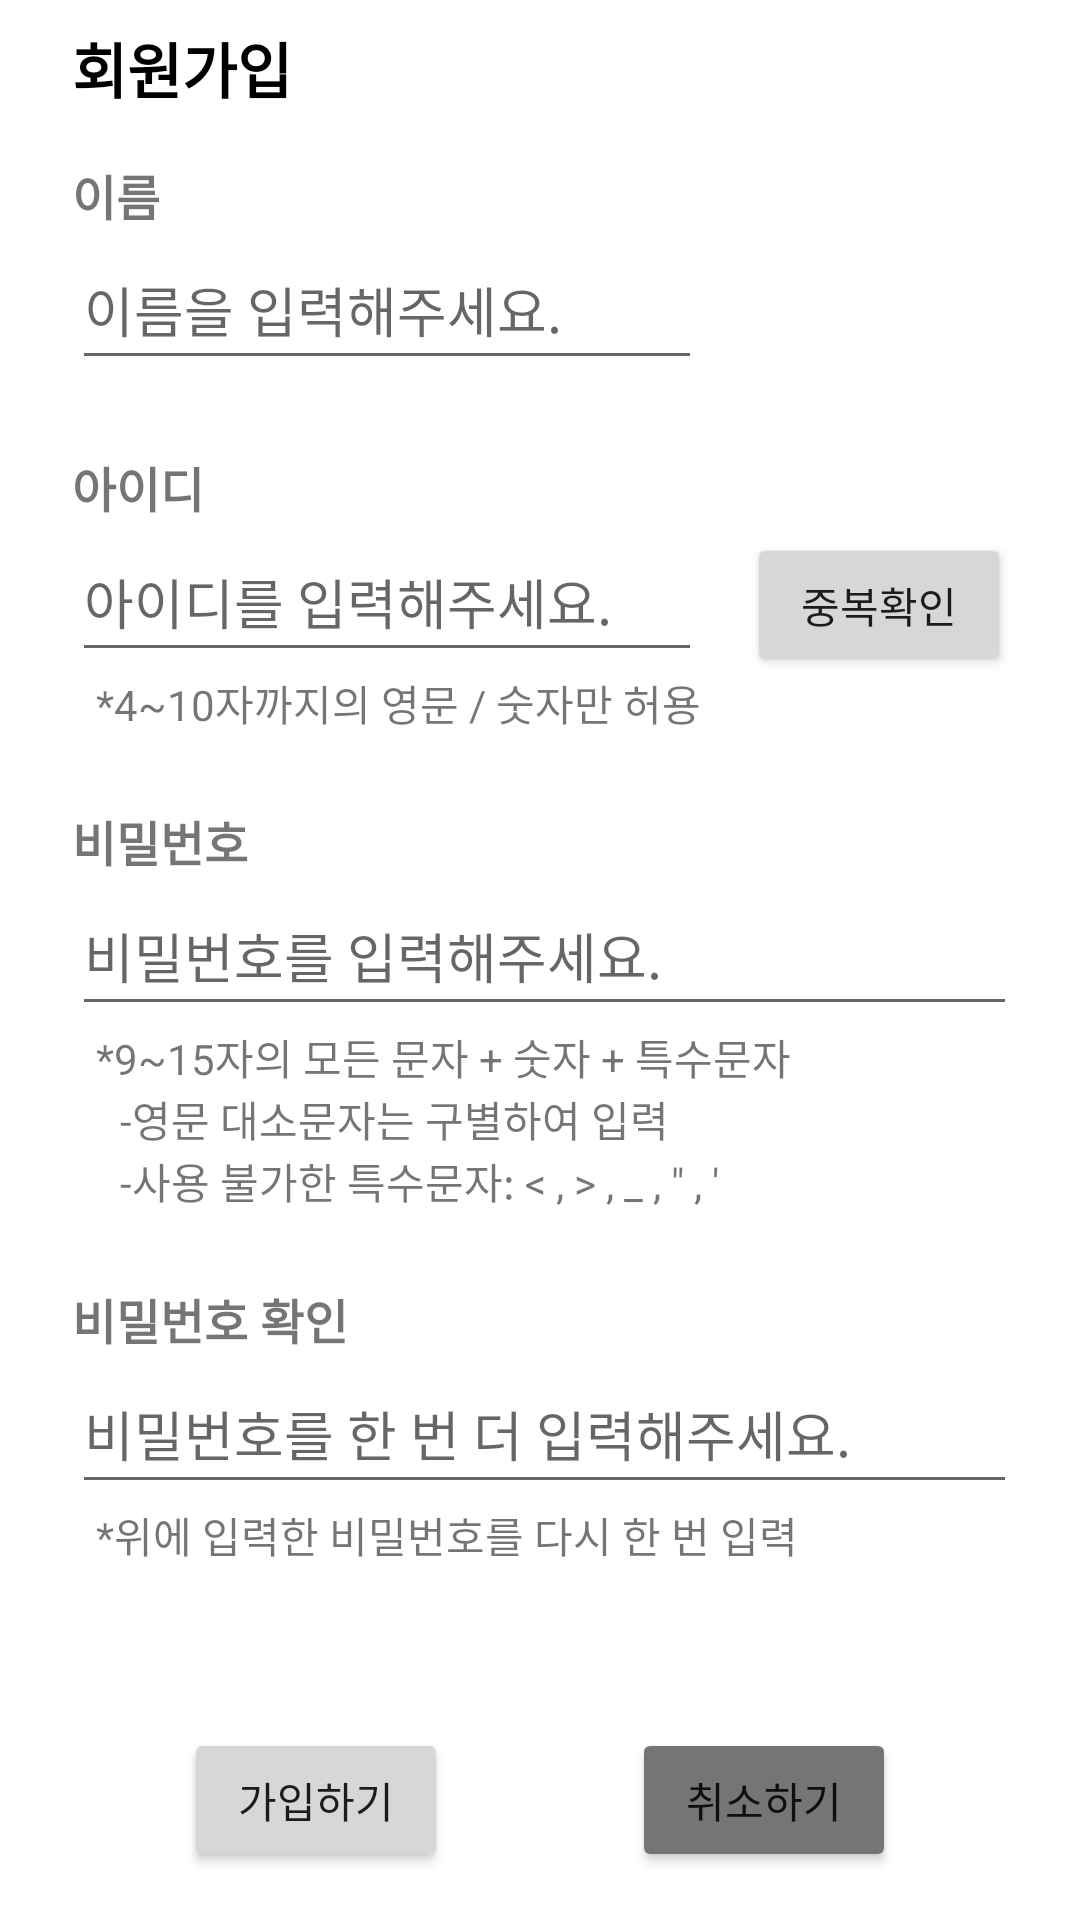

Android layout source for this screen:
<!-- AndroidManifest.xml: application theme Theme.SilverSurfer -->
<!-- res/layout/fragment_text_field.xml -->
<?xml version="1.0" encoding="utf-8"?>
<androidx.constraintlayout.widget.ConstraintLayout xmlns:android="http://schemas.android.com/apk/res/android"
    xmlns:app="http://schemas.android.com/apk/res-auto"
    xmlns:tools="http://schemas.android.com/tools"
    android:id="@+id/frameLayout"
    android:layout_width="match_parent"
    android:layout_height="match_parent"
    tools:context=".TextFieldFragment">

    <TextView
        android:id="@+id/textViewTitle"
        android:layout_width="wrap_content"
        android:layout_height="wrap_content"
        android:layout_marginStart="24dp"
        android:layout_marginTop="8dp"
        android:text="회원가입"
        android:textColor="#000000"
        android:textSize="20sp"
        android:textStyle="bold"
        app:layout_constraintEnd_toEndOf="parent"
        app:layout_constraintHorizontal_bias="0.0"
        app:layout_constraintStart_toStartOf="parent"
        app:layout_constraintTop_toTopOf="parent" />

    <TextView
        android:id="@+id/textViewName0"
        android:layout_width="wrap_content"
        android:layout_height="wrap_content"
        android:layout_marginTop="16dp"
        android:text="이름"
        android:textSize="16sp"
        android:textStyle="bold"
        app:layout_constraintBottom_toTopOf="@+id/editTextName"
        app:layout_constraintStart_toStartOf="@+id/editTextName"
        app:layout_constraintTop_toBottomOf="@+id/textViewTitle" />

    <EditText
        android:id="@+id/editTextName"
        android:layout_width="wrap_content"
        android:layout_height="50dp"
        android:layout_marginStart="24dp"
        android:ems="10"
        android:hint="이름을 입력해주세요."
        android:inputType="textPersonName"
        app:layout_constraintStart_toStartOf="parent"
        app:layout_constraintTop_toBottomOf="@+id/textViewName0" />

    <TextView
        android:id="@+id/textViewID0"
        android:layout_width="wrap_content"
        android:layout_height="wrap_content"
        android:layout_marginTop="24dp"
        android:text="아이디"
        android:textSize="16sp"
        android:textStyle="bold"
        app:layout_constraintBottom_toTopOf="@+id/editTextID"
        app:layout_constraintStart_toStartOf="@+id/editTextID"
        app:layout_constraintTop_toBottomOf="@+id/editTextName" />

    <EditText
        android:id="@+id/editTextID"
        android:layout_width="wrap_content"
        android:layout_height="50dp"
        android:layout_marginStart="24dp"
        android:ems="10"
        android:hint="아이디를 입력해주세요."
        android:inputType="textCapWords"
        app:layout_constraintStart_toStartOf="parent"
        app:layout_constraintTop_toBottomOf="@+id/textViewID0" />

    <TextView
        android:id="@+id/textView_2"
        android:layout_width="wrap_content"
        android:layout_height="wrap_content"
        android:layout_marginStart="8dp"
        android:text="*4~10자까지의 영문 / 숫자만 허용"
        android:textSize="14sp"
        app:layout_constraintStart_toStartOf="@+id/editTextID"
        app:layout_constraintTop_toBottomOf="@+id/editTextID" />

    <Button
        android:id="@+id/button_1"
        android:layout_width="wrap_content"
        android:layout_height="wrap_content"
        android:layout_marginEnd="8dp"
        android:text="중복확인"
        app:layout_constraintBaseline_toBaselineOf="@+id/editTextID"
        app:layout_constraintEnd_toEndOf="parent"
        app:layout_constraintStart_toEndOf="@+id/editTextID" />

    <TextView
        android:id="@+id/textViewPassword0"
        android:layout_width="wrap_content"
        android:layout_height="wrap_content"
        android:layout_marginTop="24dp"
        android:text="비밀번호"
        android:textSize="16sp"
        android:textStyle="bold"
        app:layout_constraintBottom_toTopOf="@+id/editTextPassword1"
        app:layout_constraintStart_toStartOf="@+id/editTextPassword1"
        app:layout_constraintTop_toBottomOf="@+id/textView_2" />

    <EditText
        android:id="@+id/editTextPassword1"
        android:layout_width="wrap_content"
        android:layout_height="50dp"
        android:layout_marginStart="24dp"
        android:ems="15"
        android:hint="비밀번호를 입력해주세요."
        android:inputType="textPassword"
        app:layout_constraintStart_toStartOf="parent"
        app:layout_constraintTop_toBottomOf="@+id/textViewPassword0" />

    <TextView
        android:id="@+id/textViewPassword1"
        android:layout_width="wrap_content"
        android:layout_height="wrap_content"
        android:layout_marginStart="8dp"
        android:text="*9~15자의 모든 문자 + 숫자 + 특수문자"
        android:textSize="14sp"
        app:layout_constraintStart_toStartOf="@+id/editTextPassword1"
        app:layout_constraintTop_toBottomOf="@+id/editTextPassword1" />

    <TextView
        android:id="@+id/textViewPassword3"
        android:layout_width="wrap_content"
        android:layout_height="wrap_content"
        android:text="-사용 불가한 특수문자: &lt; , &gt; , _ , &quot; , '"
        android:textSize="14sp"
        app:layout_constraintStart_toStartOf="@+id/textViewPassword2"
        app:layout_constraintTop_toBottomOf="@+id/textViewPassword2" />

    <TextView
        android:id="@+id/textViewPassword2"
        android:layout_width="wrap_content"
        android:layout_height="wrap_content"
        android:layout_marginStart="8dp"
        android:text="-영문 대소문자는 구별하여 입력"
        android:textSize="14sp"
        app:layout_constraintStart_toStartOf="@+id/textViewPassword1"
        app:layout_constraintTop_toBottomOf="@+id/textViewPassword1" />

    <TextView
        android:id="@+id/textViewPassword2_0"
        android:layout_width="wrap_content"
        android:layout_height="wrap_content"
        android:layout_marginTop="24dp"
        android:text="비밀번호 확인"
        android:textSize="16sp"
        android:textStyle="bold"
        app:layout_constraintBottom_toTopOf="@+id/editTextPassword2"
        app:layout_constraintStart_toStartOf="@+id/editTextPassword2"
        app:layout_constraintTop_toBottomOf="@+id/textViewPassword3" />

    <EditText
        android:id="@+id/editTextPassword2"
        android:layout_width="wrap_content"
        android:layout_height="50dp"
        android:layout_marginStart="24dp"
        android:ems="15"
        android:hint="비밀번호를 한 번 더 입력해주세요."
        android:inputType="textPassword"
        app:layout_constraintStart_toStartOf="parent"
        app:layout_constraintTop_toBottomOf="@+id/textViewPassword2_0" />

    <TextView
        android:id="@+id/textViewPassword2_1"
        android:layout_width="wrap_content"
        android:layout_height="wrap_content"
        android:layout_marginStart="8dp"
        android:text="*위에 입력한 비밀번호를 다시 한 번 입력"
        android:textSize="14sp"
        app:layout_constraintStart_toStartOf="@+id/editTextPassword2"
        app:layout_constraintTop_toBottomOf="@+id/editTextPassword2" />

    <Button
        android:id="@+id/buttonSubmit"
        android:layout_width="wrap_content"
        android:layout_height="wrap_content"
        android:layout_marginBottom="16dp"
        android:text="가입하기"
        app:layout_constraintBottom_toBottomOf="parent"
        app:layout_constraintEnd_toStartOf="@+id/buttonCancel"
        app:layout_constraintStart_toStartOf="parent" />

    <Button
        android:id="@+id/buttonCancel"
        android:layout_width="wrap_content"
        android:layout_height="wrap_content"
        android:backgroundTint="#757575"
        android:text="취소하기"
        app:layout_constraintBaseline_toBaselineOf="@+id/buttonSubmit"
        app:layout_constraintEnd_toEndOf="parent"
        app:layout_constraintStart_toEndOf="@+id/buttonSubmit" />

</androidx.constraintlayout.widget.ConstraintLayout>
<!-- resources referenced by this layout -->
<resources>
  <style name="Theme.SilverSurfer" parent="Theme.MaterialComponents.DayNight.DarkActionBar">
          
          <item name="colorPrimary">@color/main_blue</item>
          <item name="colorPrimaryVariant">@color/purple_700</item>
          <item name="colorOnPrimary">@color/white</item>
          
          <item name="colorSecondary">@color/teal_200</item>
          <item name="colorSecondaryVariant">@color/teal_700</item>
          <item name="colorOnSecondary">@color/black</item>
          
          <item name="android:statusBarColor">@color/main_blue</item>
          
      </style>
  <color name="main_blue">#19B5D8</color>
  <color name="purple_700">#FF3700B3</color>
  <color name="white">#FFFFFFFF</color>
  <color name="teal_200">#FF03DAC5</color>
  <color name="teal_700">#FF018786</color>
  <color name="black">#FF000000</color>
</resources>
